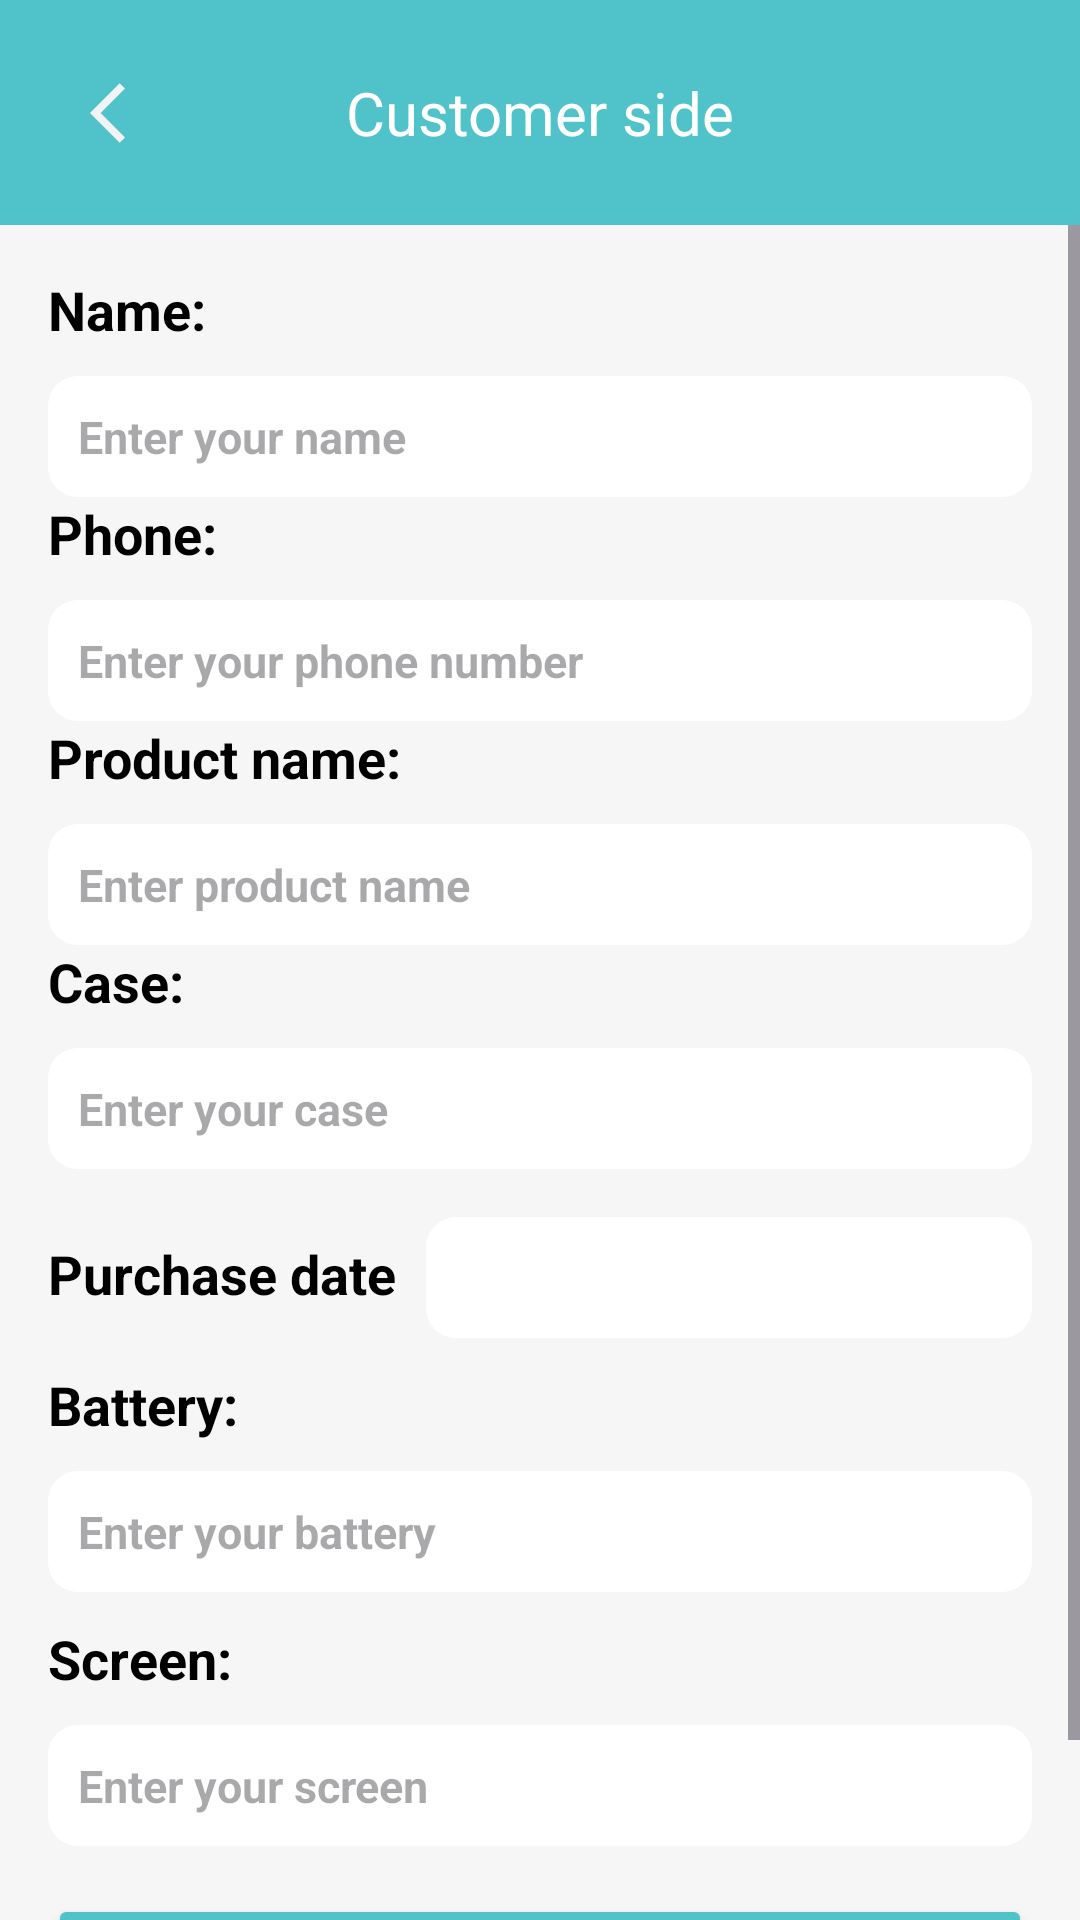

This screen was rendered from an Android layout file. Write that file and the resources it references.
<!-- AndroidManifest.xml: application theme Theme.RecyclePro -->
<!-- res/layout/activity_customer_side.xml -->
<androidx.constraintlayout.widget.ConstraintLayout xmlns:android="http://schemas.android.com/apk/res/android"
    xmlns:app="http://schemas.android.com/apk/res-auto"
    xmlns:tools="http://schemas.android.com/tools"
    android:id="@+id/customerSide"
    android:layout_width="match_parent"
    android:layout_height="match_parent"
    android:background="#f6f6f6">

    
    <LinearLayout
        android:id="@+id/headerLayout"
        android:layout_width="match_parent"
        android:layout_height="75dp"
        android:background="@color/button_color"
        android:orientation="horizontal"
        app:layout_constraintTop_toTopOf="parent"
        android:gravity="center_horizontal">

        <ImageButton
            android:id="@+id/btnExit"
            android:layout_width="84dp"
            android:layout_height="match_parent"
            android:backgroundTint="@color/button_color"
            android:src="@drawable/baseline_arrow_left_24" />

        <TextView
            android:id="@+id/textView"
            android:layout_width="0dp"
            android:layout_height="match_parent"
            android:layout_weight="1"
            android:gravity="center"
            android:text="Customer side"
            android:textColor="@color/white"
            android:textSize="20sp"
            android:paddingRight="84dp"
            />
    </LinearLayout>


    
    <ScrollView
        android:id="@+id/scrollView"
        android:layout_width="0dp"
        android:layout_height="0dp"
        android:fillViewport="true"
        app:layout_constraintBottom_toBottomOf="parent"
        app:layout_constraintEnd_toEndOf="parent"
        app:layout_constraintStart_toStartOf="parent"
        app:layout_constraintTop_toBottomOf="@id/headerLayout"
        android:windowSoftInputMode="adjustResize">

        <LinearLayout
            android:layout_width="match_parent"
            android:layout_height="wrap_content"
            android:orientation="vertical"
            android:padding="16dp">

            
            <LinearLayout
                android:layout_width="match_parent"
                android:layout_height="wrap_content"
                android:orientation="vertical">
                <TextView
                    android:layout_width="match_parent"
                    android:layout_height="wrap_content"
                    android:text="Name: "
                    android:textColor="@color/black"
                    android:textSize="18sp"
                    android:textStyle="bold"
                    android:paddingBottom="10dp"
                    />
                <EditText
                    android:id="@+id/etCustomerName"
                    android:layout_width="match_parent"
                    android:layout_height="wrap_content"
                    android:background="@drawable/rounded_edittext"
                    android:ems="10"
                    android:hint="Enter your name"
                    android:inputType="text"
                    android:paddingStart="10dp"
                    android:paddingTop="10dp"
                    android:paddingEnd="10dp"
                    android:paddingBottom="10dp"
                    android:textColor="@color/black"
                    android:textSize="15sp"
                    android:textStyle="bold" />
            </LinearLayout>


            
        <LinearLayout
            android:layout_width="match_parent"
            android:layout_height="wrap_content"
            android:orientation="vertical">
            <TextView
                android:layout_width="match_parent"
                android:layout_height="wrap_content"
                android:text="Phone: "
                android:textColor="@color/black"
                android:textSize="18sp"
                android:textStyle="bold"
                android:paddingBottom="10dp"
                />
            <EditText
                android:id="@+id/etPhone"
                android:layout_width="match_parent"
                android:layout_height="wrap_content"
                android:background="@drawable/rounded_edittext"
                android:ems="10"
                android:hint="Enter your phone number"
                android:inputType="text"
                android:paddingStart="10dp"
                android:paddingTop="10dp"
                android:paddingEnd="10dp"
                android:paddingBottom="10dp"
                android:textColor="@color/black"
                android:textSize="15sp"
                android:textStyle="bold" />
        </LinearLayout>

            
        <LinearLayout
            android:layout_width="match_parent"
            android:layout_height="wrap_content"
            android:orientation="vertical">
            <TextView
                android:layout_width="match_parent"
                android:layout_height="wrap_content"
                android:text="Product name: "
                android:textColor="@color/black"
                android:textSize="18sp"
                android:textStyle="bold"
                android:paddingBottom="10dp"
                />
            <EditText
                android:id="@+id/etProductName"
                android:layout_width="match_parent"
                android:layout_height="wrap_content"
                android:background="@drawable/rounded_edittext"
                android:ems="10"
                android:hint="Enter product name"
                android:inputType="text"
                android:paddingStart="10dp"
                android:paddingTop="10dp"
                android:paddingEnd="10dp"
                android:paddingBottom="10dp"
                android:textColor="@color/black"
                android:textSize="15sp"
                android:textStyle="bold" />
        </LinearLayout>

            
        <LinearLayout
            android:layout_width="match_parent"
            android:layout_height="wrap_content"
            android:orientation="vertical">
            <TextView
                android:layout_width="match_parent"
                android:layout_height="wrap_content"
                android:text="Case: "
                android:textColor="@color/black"
                android:textSize="18sp"
                android:textStyle="bold"
                android:paddingBottom="10dp"
                />
            <EditText
                android:id="@+id/etCase"
                android:layout_width="match_parent"
                android:layout_height="wrap_content"
                android:background="@drawable/rounded_edittext"
                android:ems="10"
                android:hint="Enter your case"
                android:inputType="text"
                android:paddingStart="10dp"
                android:paddingTop="10dp"
                android:paddingEnd="10dp"
                android:paddingBottom="10dp"
                android:textColor="@color/black"
                android:textSize="15sp"
                android:textStyle="bold" />
        </LinearLayout>

            
            <LinearLayout
                android:layout_width="match_parent"
                android:layout_height="wrap_content"
                android:layout_marginTop="16dp"
                android:orientation="horizontal">

                <TextView
                    android:id="@+id/textView5"
                    android:layout_width="wrap_content"
                    android:layout_height="wrap_content"
                    android:gravity="center_vertical"
                    android:text="Purchase date"
                    android:textSize="18sp"
                    android:textStyle="bold"
                    android:textColor="@color/black" />

                <EditText
                    android:id="@+id/etPurchasedDate"
                    android:layout_width="0dp"
                    android:layout_height="wrap_content"
                    android:layout_weight="1"
                    android:background="@drawable/rounded_edittext"
                    android:textColor="@color/black"
                    android:textSize="15sp"
                    android:textStyle="bold"
                    android:paddingStart="10dp"
                    android:paddingEnd="10dp"
                    android:paddingTop="10dp"
                    android:paddingBottom="10dp"
                    android:layout_marginLeft="10dp"
                    />
            </LinearLayout>

            
        <LinearLayout
            android:layout_width="match_parent"
            android:layout_height="wrap_content"
            android:orientation="vertical">
            <TextView
                android:layout_width="match_parent"
                android:layout_height="wrap_content"
                android:text="Battery: "
                android:textColor="@color/black"
                android:textSize="18sp"
                android:textStyle="bold"
                android:paddingBottom="10dp"
                android:layout_marginTop="10dp"
                />
            <EditText
                android:id="@+id/etBattery"
                android:layout_width="match_parent"
                android:layout_height="wrap_content"
                android:background="@drawable/rounded_edittext"
                android:ems="10"
                android:hint="Enter your battery"
                android:inputType="text"
                android:paddingStart="10dp"
                android:paddingTop="10dp"
                android:paddingEnd="10dp"
                android:paddingBottom="10dp"
                android:textColor="@color/black"
                android:textSize="15sp"
                android:textStyle="bold" />
        </LinearLayout>

            
        <LinearLayout
            android:layout_width="match_parent"
            android:layout_height="wrap_content"
            android:orientation="vertical">
            <TextView
                android:layout_width="match_parent"
                android:layout_height="wrap_content"
                android:text="Screen: "
                android:textColor="@color/black"
                android:textSize="18sp"
                android:textStyle="bold"
                android:paddingBottom="10dp"
                android:layout_marginTop="10dp"
                />
            <EditText
                android:id="@+id/etScreen"
                android:layout_width="match_parent"
                android:layout_height="wrap_content"
                android:background="@drawable/rounded_edittext"
                android:ems="10"
                android:hint="Enter your screen"
                android:inputType="text"
                android:paddingStart="10dp"
                android:paddingTop="10dp"
                android:paddingEnd="10dp"
                android:paddingBottom="10dp"
                android:textColor="@color/black"
                android:textSize="15sp"
                android:textStyle="bold" />
        </LinearLayout>

            <Button
                android:id="@+id/btnSave"
                android:layout_width="match_parent"
                android:layout_height="60dp"
                android:layout_marginTop="16dp"
                android:backgroundTint="@color/button_color"
                android:text="Send"
                android:textAlignment="center"
                android:textSize="20sp"
                android:elevation="8dp"
                android:drawablePadding="8dp"
                android:paddingStart="16dp"
                android:paddingEnd="16dp"
                app:cornerRadius="5dp"
                />

        </LinearLayout>
    </ScrollView>

</androidx.constraintlayout.widget.ConstraintLayout>
<!-- resources referenced by this layout -->
<resources>
  <color name="black">#FF000000</color>
  <color name="button_color">#50C2C9</color>
  <color name="white">#FFFFFFFF</color>
  <!-- drawable baseline_arrow_left_24 (drawable) -->
  <vector xmlns:android="http://schemas.android.com/apk/res/android" android:autoMirrored="true" android:height="24dp" android:tint="#F3F3F3" android:viewportHeight="24" android:viewportWidth="24" android:width="24dp">
        
      <path android:fillColor="@android:color/white" android:pathData="M11.67,3.87L9.9,2.1 0,12l9.9,9.9 1.77,-1.77L3.54,12z"/>
      
  </vector>
  <!-- drawable rounded_edittext (drawable) -->
  <?xml version="1.0" encoding="utf-8"?>
  <shape xmlns:android="http://schemas.android.com/apk/res/android"
      android:shape="rectangle"
      android:padding="10dp">
      <solid android:color="#FFFFFF" />
      <corners
          android:bottomRightRadius="10dp"
          android:bottomLeftRadius="10dp"
          android:topLeftRadius="10dp"
          android:topRightRadius="10dp" />
  </shape>
  <style name="Theme.RecyclePro" parent="Base.Theme.RecyclePro" />
  <style name="Base.Theme.RecyclePro" parent="Theme.Material3.DayNight.NoActionBar">
          
          
      </style>
</resources>
